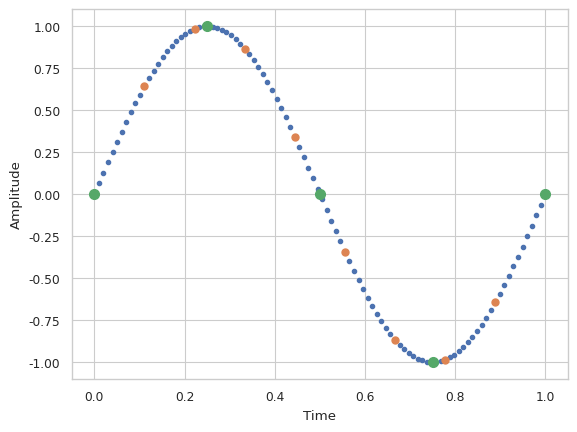

The matplotlib source for this figure: (Note: this script raises an exception after producing the figure.)
import seaborn as sns
import matplotlib.pyplot as plt
import numpy as np

dpi = 300
transparent = True
PI = np.pi
TWO_PI = 2*PI
NUM = 44000
show = False

sns.set_theme('paper')
sns.set_style("whitegrid")

def lineplot(x, y, filename=None, title=None, xlim=None, ylim=None, ax=None, fig=None, **kargs):
    if not ax or not fig:
        fig, ax = plt.subplots()
    ax.plot(x, y, **kargs)
    ax.set_xlabel('Time')
    ax.set_ylabel('Amplitude')
    ax.set_title(title)
    if xlim:
        ax.set_xlim(xlim)
    if ylim:
        ax.set_ylim(ylim)
    if show:
        plt.show()
    if filename != None:
        fig.savefig(filename, bbox_inches='tight',
                    transparent=transparent, pad_inches=0, dpi=dpi)
    return fig, ax

x1 = np.linspace(0, 1, 10)
y1 = np.sin(2*np.pi*x1)

x2 = np.linspace(0, 1, 5)
y2 = np.sin(2*np.pi*x2)

x3 = np.linspace(0, 1, 100)
y3 = np.sin(2*np.pi*x3)

fig, ax = lineplot(x3, y3, marker = 'o', ms=3.0, linestyle = 'None')
lineplot(x1, y1, fig=fig, ax=ax, marker = 'o', ms=5.0, linestyle = 'None')
lineplot(x2, y2, ax= ax, fig=fig, marker = 'o', ms=7.0, linestyle = 'None', filename='../figs/sounddesign/math/sampling')

f = 6
f_s = 2
x1 = np.linspace(0, 1, 1000)
y1 = np.sin(2*np.pi*f*x1)

x_s = np.linspace(0, 1, f_s+1)
y_s = np.sin(2*np.pi*f*x_s)

x2 = np.linspace(0, 1, 1000)
y2 = np.sin(2*np.pi*f/2*x2)

x3 = np.linspace(0, 1, 1000)
y3 = np.sin(2*np.pi*f/3*x2)

x4 = np.linspace(0, 1, 1000)
y4 = np.sin(2*np.pi*f/6*x2)

fig, ax = lineplot(x1, y1, label=r'6 Hz')
lineplot(x2, y2, ax= ax, fig=fig, linestyle = '--', label=r'3 Hz')
lineplot(x3, y3, ax= ax, fig=fig, linestyle = '--', label=r'2 Hz')
lineplot(x4, y4, ax= ax, fig=fig, linestyle = '--', label=r'1 Hz')
lineplot(x_s, y_s, ax= ax, fig=fig, marker = 'o', ms=7.0, linestyle = 'None', label='sample points');
ax.legend();
